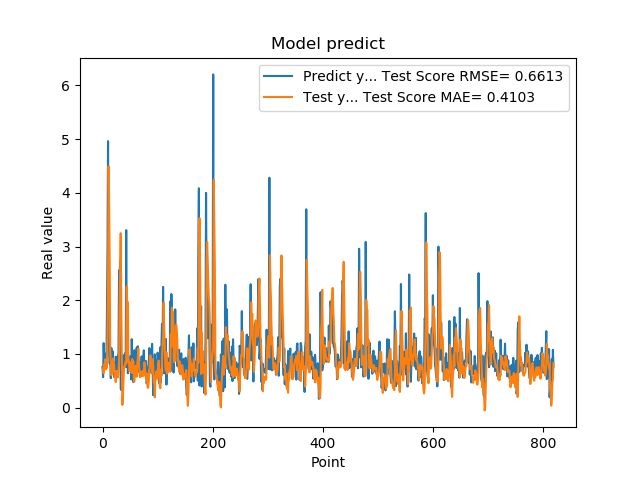

Data behind this chart, as committed beside it:
7.566530108451843262e-01, 7.322748954562169343e-01
5.684260129928588867e-01, 7.233383276597190603e-01
1.201630949974060059e+00, 6.411105106979219093e-01
8.802530169486999512e-01, 8.058560910155566637e-01
8.531429767608642578e-01, 8.268249645689889071e-01
7.591750025749206543e-01, 9.017961718733193965e-01
1.005007982254028320e+00, 7.132503793245825729e-01
7.687720060348510742e-01, 8.090714621894364855e-01
1.740013241767883301e+00, 7.422408739495801600e-01
2.913533687591552734e+00, 1.313005533767483968e+00
4.963075160980224609e+00, 2.369234423685031565e+00
1.471215128898620605e+00, 4.494268299920745058e+00
1.000648975372314453e+00, 3.748397349644967402e+00
8.220189809799194336e-01, 2.657611114495985305e+00
9.362199902534482643e-01, 1.037604040502770220e+00
5.486897230148315430e-01, 8.508175293684622220e-01
1.111255049705505371e+00, 6.020480339910806444e-01
7.148039937019348145e-01, 8.093887322898962733e-01
1.052167057991027832e+00, 6.790941056557741051e-01
8.955980539321898304e-01, 9.136849961614618154e-01
7.769405245780944824e-01, 8.233730736296335229e-01
5.699509978294372559e-01, 8.070907386087787794e-01
8.244060277938842773e-01, 5.706306934473400760e-01
5.800840258598327637e-01, 5.867137175464087750e-01
9.488009810447691761e-01, 4.767877078019805981e-01
7.918390035629272461e-01, 6.839350358223217352e-01
6.937990188598632812e-01, 6.641550338181135826e-01
6.834830045700073242e-01, 6.718028632237242892e-01
9.433320164680479847e-01, 5.630214532439514752e-01
1.032713770866394043e+00, 6.784955079662665645e-01
2.556216001510620117e+00, 8.454056827170847166e-01
2.464895963668823242e+00, 1.900741616995810901e+00
2.728049993515014204e+00, 2.564229913606474121e+00
3.558506965637206476e-01, 3.249269329456341726e+00
3.262020051479339600e-01, 1.903691128309291214e+00
3.781589865684509277e-01, 9.168736688535509272e-01
6.306380033493041992e-01, 5.125341783816200758e-02
8.854129910469055176e-01, 2.157539576225210587e-01
9.743152856826782227e-01, 5.022416827284450491e-01
7.307389974594116211e-01, 7.644689915032003569e-01
9.521890282630921520e-01, 7.525325236956420527e-01
1.011654973030090332e+00, 8.095784831824446304e-01
7.643579840660095215e-01, 8.542978341691580546e-01
3.306220054626464844e+00, 8.144655162046369190e-01
7.543110251426696777e-01, 2.257580600212484523e+00
1.409499049186706321e+00, 1.770493761713280989e+00
6.401469707489013672e-01, 1.964449485474403012e+00
8.640019893646240234e-01, 8.448279617408616105e-01
8.469420075416564941e-01, 8.777755619619480587e-01
7.976629734039306641e-01, 6.816021608232188944e-01
9.555831551551821068e-01, 7.276079080636477237e-01
9.546210169792175293e-01, 7.942802893737045400e-01
5.251880288124084473e-01, 8.463737514730055311e-01
1.275226235389709695e+00, 6.459092281041662886e-01
8.355640172958374023e-01, 9.045115403026261491e-01
7.640249729156494141e-01, 8.168831483135596816e-01
4.752210080623626154e-01, 8.553905007042250652e-01
7.414129972457885742e-01, 4.853577739932201096e-01
1.069700956344604492e+00, 4.892682849283587765e-01
7.892770171165466309e-01, 6.993064675042346412e-01
6.914690136909484863e-01, 7.770824152316534450e-01
... 759 more rows
